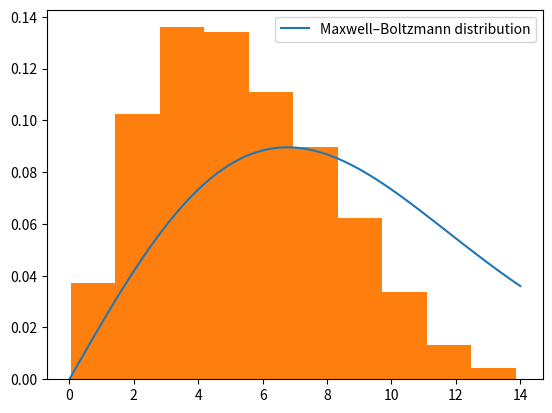
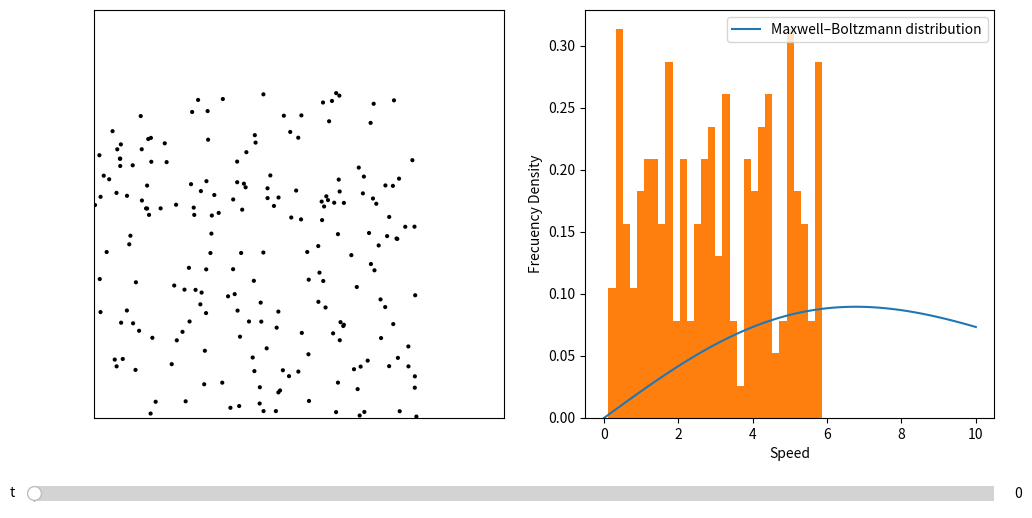

Source code (Python) for these figures, in order:
import numpy as np
import matplotlib.pyplot as plt
from matplotlib.widgets import Slider
from matplotlib import cm

np.random.seed(3)
g_accel = -0.5

#total energy should be constant for any time index
def total_Energy(particles):
    # mass_1 radius_1 position_2 velocity_2
    if enable_g:
        g = np.array([0, g_accel])
        E_k = (0.5 * particles[:, 0] * np.linalg.norm(particles[:, [4, 5]], axis=1) ** 2).sum()
        E_p = (-particles[:, 0] * g[1] * particles[:, 3]).sum()
        return E_k + E_p
    else:
        return (0.5 * particles[:, 0] * np.linalg.norm(particles[:, [4, 5]], axis=1) ** 2).sum()

def compute_refl_npy(particles, step, size):
    # mass_1 radius_1 position_2 velocity_2
    r = particles[:, 1]
    v = particles[:, 4:6]
    x = particles[:, 2:4]
    projx = step * np.abs(np.dot(v, np.array([1., 0.])))
    projy = step * np.abs(np.dot(v, np.array([0., 1.])))
    Ix = np.logical_or(np.abs(x[:, 0]) - r < projx, np.abs(size - x[:, 0]) - r < projx)
    Iy = np.logical_or(np.abs(x[:, 1]) - r < projy, np.abs(size - x[:, 1]) - r < projy)
    v[Ix, 0] *= -1.
    v[Iy, 1] *= -1.

def compute_coll_npy(particles, step, look2future=False):
    """Compute velocity after collision with another particle."""
    # mass_1 radius_1 position_2 velocity_2
    N = len(particles)
    Mass = particles[:, [0]]
    Size = particles[:, 1]
    Vel = particles[:, 4:6]
    Pos = particles[:, 2:4]

    if not look2future:
        Dist = np.linalg.norm(Pos[:, None] - Pos[None], axis=2) + 1000 * np.eye(N)
        I_fil = Dist < np.abs(Size[:, None] + Size[None])
    else:
        di = Pos[:, None] - Pos[None]
        norm = np.linalg.norm(di, axis=2)
        I_fil = norm - (Size[:, None] + Size[None]) * 1.1 < step * abs(((Vel[:, None] - Vel[None]) * di).sum(axis=2))/norm

    # filter 3-collisions
    I_3col = I_fil.sum(axis=1) >= 2
    call_again = False
    if I_3col.sum() > 0:
        I_fil[I_3col, :] = False
        I_fil[:, I_3col] = False
        call_again = True

    ij = np.stack(np.meshgrid(np.arange(N), np.arange(N)), axis=2)[I_fil]

    m1 = Mass[ij[:, 0]]
    m2 = Mass[ij[:, 1]]
    v1 = Vel[ij[:, 0]]
    v2 = Vel[ij[:, 1]]
    x1 = Pos[ij[:, 0]]
    x2 = Pos[ij[:, 1]]
    di = x2 - x1

    affected = particles[ij[:, 0]]
    rest = particles[np.logical_not(I_fil.any(axis=1))]

    E_a_aff = total_Energy(affected)
    E_a_rest = total_Energy(rest)
    E_a_full = total_Energy(particles)

    affected[:, 4:6] = v1 - 2. * m2 / (m1 + m2) * ((v1 - v2) * di).sum(axis=1, keepdims=True) / (np.linalg.norm(di, axis=1, keepdims=True) ** 2.) * di
    particles[ij[:, 0]] = affected

    E_b_aff = total_Energy(affected)
    E_b_rest = total_Energy(rest)
    E_b_full = total_Energy(particles)

    # The problem here is 3 collision
    if (E_b_aff > E_a_aff * 1.0001) or (E_a_aff > E_b_aff * 1.0001) or (E_b_full > E_a_full * 1.0001) or (E_a_full > E_b_full * 1.0001):
        print(E_a_aff, E_b_aff)
        print(E_a_rest, E_b_rest)
        print(E_a_full, E_b_full)
        assert 0

    return call_again

def compute_step_npy(particles, step):
    # mass_1 radius_1 position_2 velocity_2
    if enable_g:
        g = np.array([0, g_accel])
        particles[:, 2:4] += step * particles[:, 4:6] + 0.5 * g * step ** 2
        particles[:, 4:6] += step * g
    else:
        particles[:, 2:4] += step * particles[:, 4:6]

def solve_step_npy(particles, step, size):
    compute_refl_npy(particles, step, size)
    compute_coll_npy(particles, step)
    compute_step_npy(particles, step)

def init_list_random_npy(N, radius, mass, boxsize):
    # mass_1 radius_1 position_2 velocity_2
    particle_list_npy = np.zeros((N, 6), dtype=np.float64)
    particle_list_npy[:, 0] = mass
    particle_list_npy[:, 1] = radius

    v_mag = np.random.rand(N, 1).astype(np.float64) * 6
    v_ang = np.random.rand(N, 1).astype(np.float64) * 2 * np.pi
    particle_list_npy[:, 4:6] = np.concatenate([v_mag * np.cos(v_ang), v_mag * np.sin(v_ang)], axis=1)
    particle_list_npy[:, 2:4] = radius + np.random.rand(N, 2)*(0.8*boxsize-2*radius)

    # filter out all particles with collision (2 particles simulteniusly)
    Size = particle_list_npy[:, 1]
    Pos = particle_list_npy[:, 2:4]
    Dist = np.linalg.norm(Pos[:, None] - Pos[None], axis=2)
    mDist = (Dist + 1000 * np.eye(N)).min(axis=1)
    return particle_list_npy[mDist > Size]

################################################################################################################################
# Visualization of the solution with matplotlib. It use a slider to change the time

# Compute 2d Boltzmann distribution

def update(i):
    i = int(i)
    vel_mod = np.linalg.norm(history[i][:, [4, 5]], axis=1)
    vel_color = np.clip(vel_mod/20, 0, 0.9)

    # Draw Particles as circles
    for j in range(particle_number):
        # mass_1 radius_1 position_2 velocity_2
        circle[j].center = tuple(history[i][j, [2, 3]].tolist())
        circle[j].set_color(cm.hot(vel_color[j]))
    hist.clear()
    
    # Graph Particles speed histogram
    hist.hist(vel_mod, bins=30, density=True, label="Simulation Data")
    hist.set_xlabel("Speed")
    hist.set_ylabel("Frecuency Density")
    height = history[i][:, 3]
    E_k = 0.5 * history[i][:, 0] * np.linalg.norm(history[i][:, [4, 5]], axis=1) ** 2
    Grad = np.corrcoef(height, E_k)[0, 1]
    hist.set_title('Corr: %0.5f' % Grad)

    # Compute 2d Boltzmann distribution
    E = total_Energy(history[i])
    ax.set_title('Energy =' + str(E))
    Average_E = E/len(history[i])
    k = 1.38064852e-23
    T = 2*Average_E/(2*k)
    m = history[0][0, 0]
    v = np.linspace(0,10,120)
    fv = m*np.exp(-m*v**2/(2*T*k))/(2*np.pi*T*k)*2*np.pi*v
    hist.plot(v, fv, label = "Maxwell–Boltzmann distribution")
    hist.legend(loc ="upper right")

# Main parameters are set hwere
particle_number = 200
boxsize = 200.
enable_g = True
R = 0.045
stepnumber = 3000
timestep = 0.05
tfin = stepnumber * timestep
particle_list_npy = init_list_random_npy(particle_number, radius = R, mass = 1, boxsize = 200)
particle_number = len(particle_list_npy)
history = []

# Compute simulation (It takes some time if stepnumber and particle_number are large)
for i in range(stepnumber):
    solve_step_npy(particle_list_npy, timestep, boxsize)
    if i % 1000 == 0:
        print('Step %d of simulation' %i)
    history.append(np.copy(particle_list_npy))

# clculate main statistics
hstat = np.array(history[len(history)//2:])
speed_stat = np.linalg.norm(hstat[..., [4, 5]], axis=2)
height_stat = hstat[..., 3]
print('Main C:\n', np.corrcoef(height_stat.reshape(-1), speed_stat.reshape(-1)))
E = total_Energy(history[0])
Average_E = E/len(history[0])
k = 1.38064852e-23
T = 2*Average_E/(2*k)
m = history[0][0, 0]
v = np.linspace(0,14,120)
fv = m*np.exp(-m*v**2/(2*T*k))/(2*np.pi*T*k)*2*np.pi*v
plt.plot(v, fv, label = "Maxwell–Boltzmann distribution")
plt.legend(loc ="upper right")
plt.hist(speed_stat.reshape(-1), density=True, bins=10)
plt.show()

E = total_Energy(history[0])
Average_E = E/len(history[0])
k = 1.38064852e-23
T = 2*Average_E/(2*k)
m = history[0][0, 0]
v = np.linspace(0,10,120)
fv = m*np.exp(-m*v**2/(2*T*k))/(2*np.pi*T*k)*2*np.pi*v

fig = plt.figure(figsize=(12, 6))
ax = fig.add_subplot(1,2,1)

hist = fig.add_subplot(1,2,2)
hist.plot(v, fv, label = "Maxwell–Boltzmann distribution")
hist.legend(loc ="upper right")

plt.subplots_adjust(bottom=0.2,left=0.15)

ax.axis('equal')
ax.axis([-1, 30, -1, 30])
ax.xaxis.set_visible(False)
ax.yaxis.set_visible(False)
ax.set_xlim([0,boxsize])
ax.set_ylim([0,boxsize])

# Draw Particles as circles
circle = [None]*particle_number
for i in range(particle_number):
    circle[i] = plt.Circle((history[0][i, 2], history[0][i, 3]), np.clip(history[0][i, 1], a_min=0.5, a_max=2.0),
                           ec="black", lw=1.5, zorder=20, color='r')
    ax.add_patch(circle[i])

# Graph Particles speed histogram
vel_mod = np.linalg.norm(history[0][:, [4, 5]], axis=1)
hist.hist(vel_mod, bins= 30, density = True, label = "Simulation Data")
hist.set_xlabel("Speed")
hist.set_ylabel("Frecuency Density")

slider_ax = plt.axes([0.1, 0.05, 0.8, 0.05])
slider = Slider(slider_ax, 't', 0, len(history)-1, valinit=0, color = '#5c05ff')
slider.on_changed(update)
plt.show()